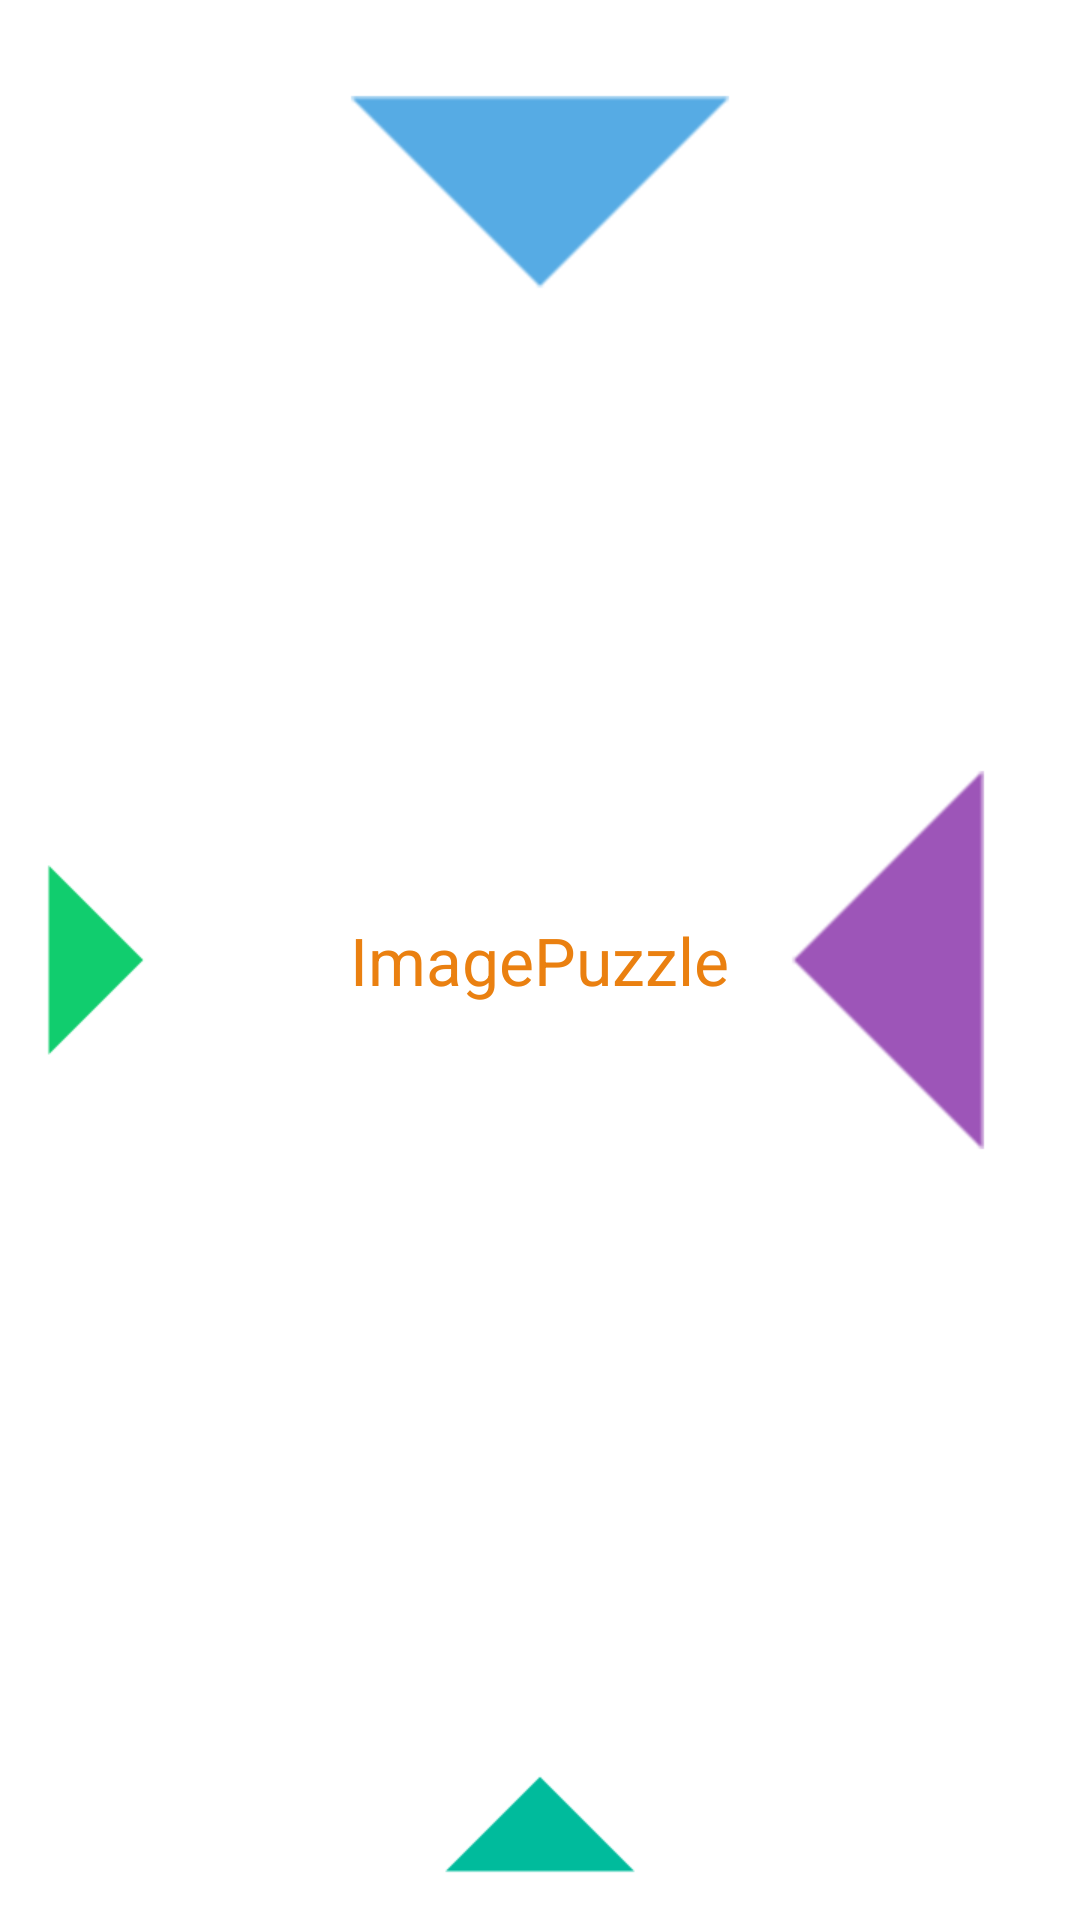

Write the Android layout XML for this screen, with the resource values it uses.
<!-- AndroidManifest.xml: application theme AppTheme -->
<!-- res/layout/activity_guide.xml -->
<RelativeLayout xmlns:android="http://schemas.android.com/apk/res/android"
    xmlns:tools="http://schemas.android.com/tools"
    android:layout_width="match_parent"
    android:layout_height="match_parent"
    tools:context="${relativePackage}.${activityClass}" >
    
    <ImageView
        android:id="@+id/iv_up"
        android:layout_width="wrap_content"
        android:layout_height="wrap_content"
        android:layout_centerHorizontal="true"
        android:src="@drawable/icon_down" />
    
    <ImageView 
        android:id="@+id/iv_down"
        android:layout_width="wrap_content"
        android:layout_height="wrap_content"
        android:layout_centerHorizontal="true"
        android:layout_alignParentBottom="true"
        android:src="@drawable/icon_up"/>
    
    <ImageView 
        android:id="@+id/iv_left"
        android:layout_width="wrap_content"
        android:layout_height="wrap_content"
        android:layout_centerVertical="true"
        android:src="@drawable/icon_right"/>
    
    <ImageView 
        android:id="@+id/iv_right"
        android:layout_width="wrap_content"
        android:layout_height="wrap_content"
        android:layout_centerVertical="true"
        android:layout_alignParentRight="true"
        android:src="@drawable/icon_left"/>
    
    <TextView 
        android:id="@+id/guide_tv"
        android:layout_width="wrap_content"
        android:layout_height="wrap_content"
        android:layout_centerInParent="true"
        android:textSize="22sp"
        android:textColor="#EA8010"
        android:text="@string/guide_text"/>

</RelativeLayout>
<!-- resources referenced by this layout -->
<resources>
  <!-- drawable icon_down: png bitmap (drawable-mdpi, 1028 bytes) -->
  <!-- drawable icon_left: png bitmap (drawable-mdpi, 1005 bytes) -->
  <!-- drawable icon_right: png bitmap (drawable-xhdpi, 981 bytes) -->
  <!-- drawable icon_up: png bitmap (drawable-xhdpi, 911 bytes) -->
  <string name="guide_text">ImagePuzzle</string>
  <style name="AppTheme" parent="AppBaseTheme">
          
      </style>
  <style name="AppBaseTheme" parent="android:Theme.Light">
          
      </style>
</resources>
